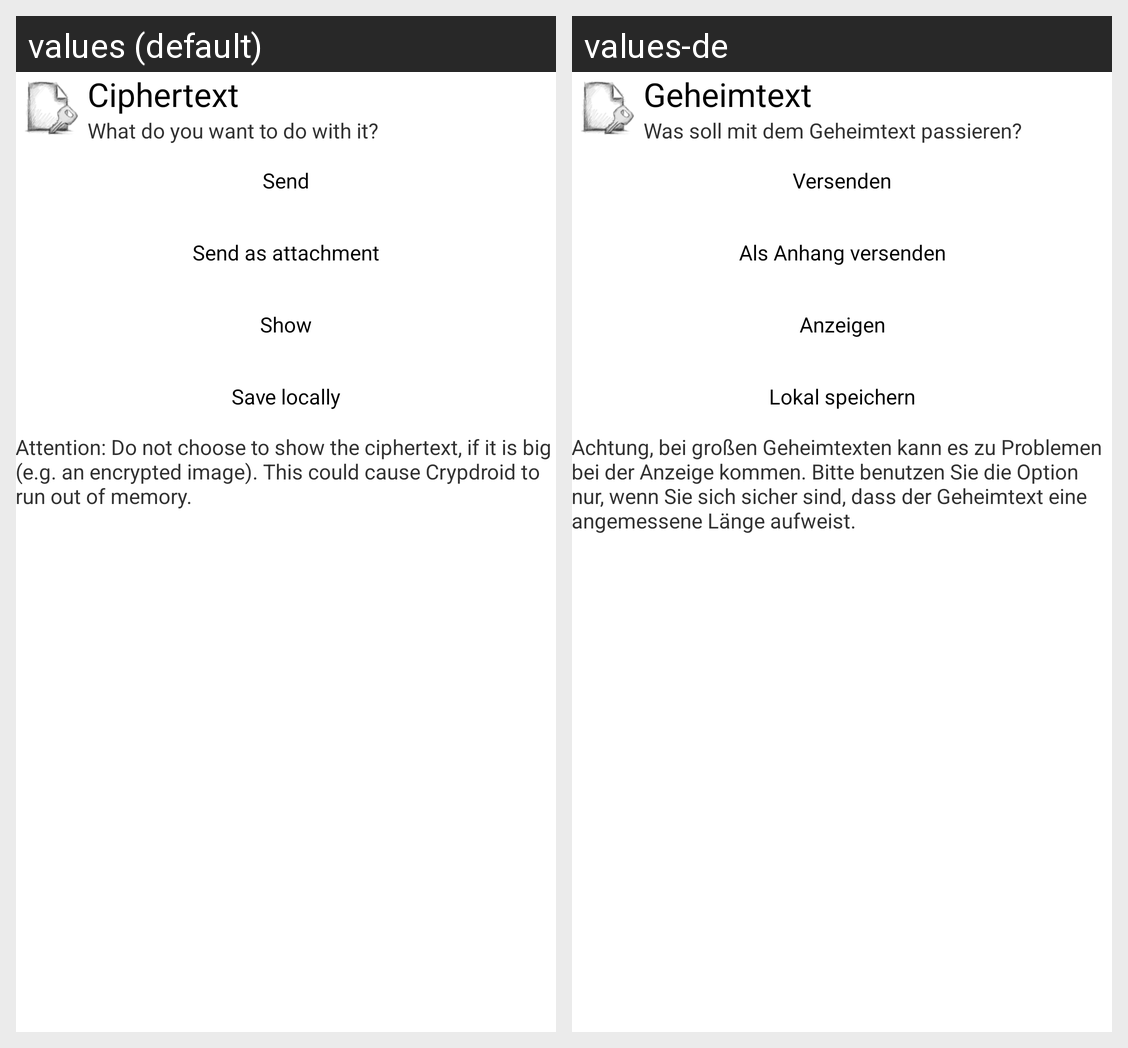

For this localized Android screen grid, give each drawn string resource with its value in every locale shown.
Android screen res/layout/activity_action_chooser.xml rendered under 2 locales, left to right: values (default), values-de. Device: Nexus 5 (rendered at 1080×1920; each locale shown at half size, 540×960, under a caption strip naming it); theme Theme.Crypdroid.
Strings drawn on this screen, with the default value and each locale's value (text and hints the layout hard-codes, and strings that could not be matched under every locale, appear in the picture but are not listed):

text_data_cipher_large
  values: Ciphertext
  values-de: Geheimtext

text_data_cipher_small
  values: What do you want to do with it?
  values-de: Was soll mit dem Geheimtext passieren?

button_send
  values: Send
  values-de: Versenden

button_send_as_attachment
  values: Send as attachment
  values-de: Als Anhang versenden

button_show
  values: Show
  values-de: Anzeigen

button_save
  values: Save locally
  values-de: Lokal speichern

text_cipher_warn_show
  values: Attention: Do not choose to show the ciphertext, if it is big (e.g. an encrypted image). This could cause Crypdroid to run out of memory.
  values-de: Achtung, bei großen Geheimtexten kann es zu Problemen bei der Anzeige kommen. Bitte benutzen Sie die Option nur, wenn Sie sich sicher sind, dass der Geheimtext eine angemessene Länge aufweist.
